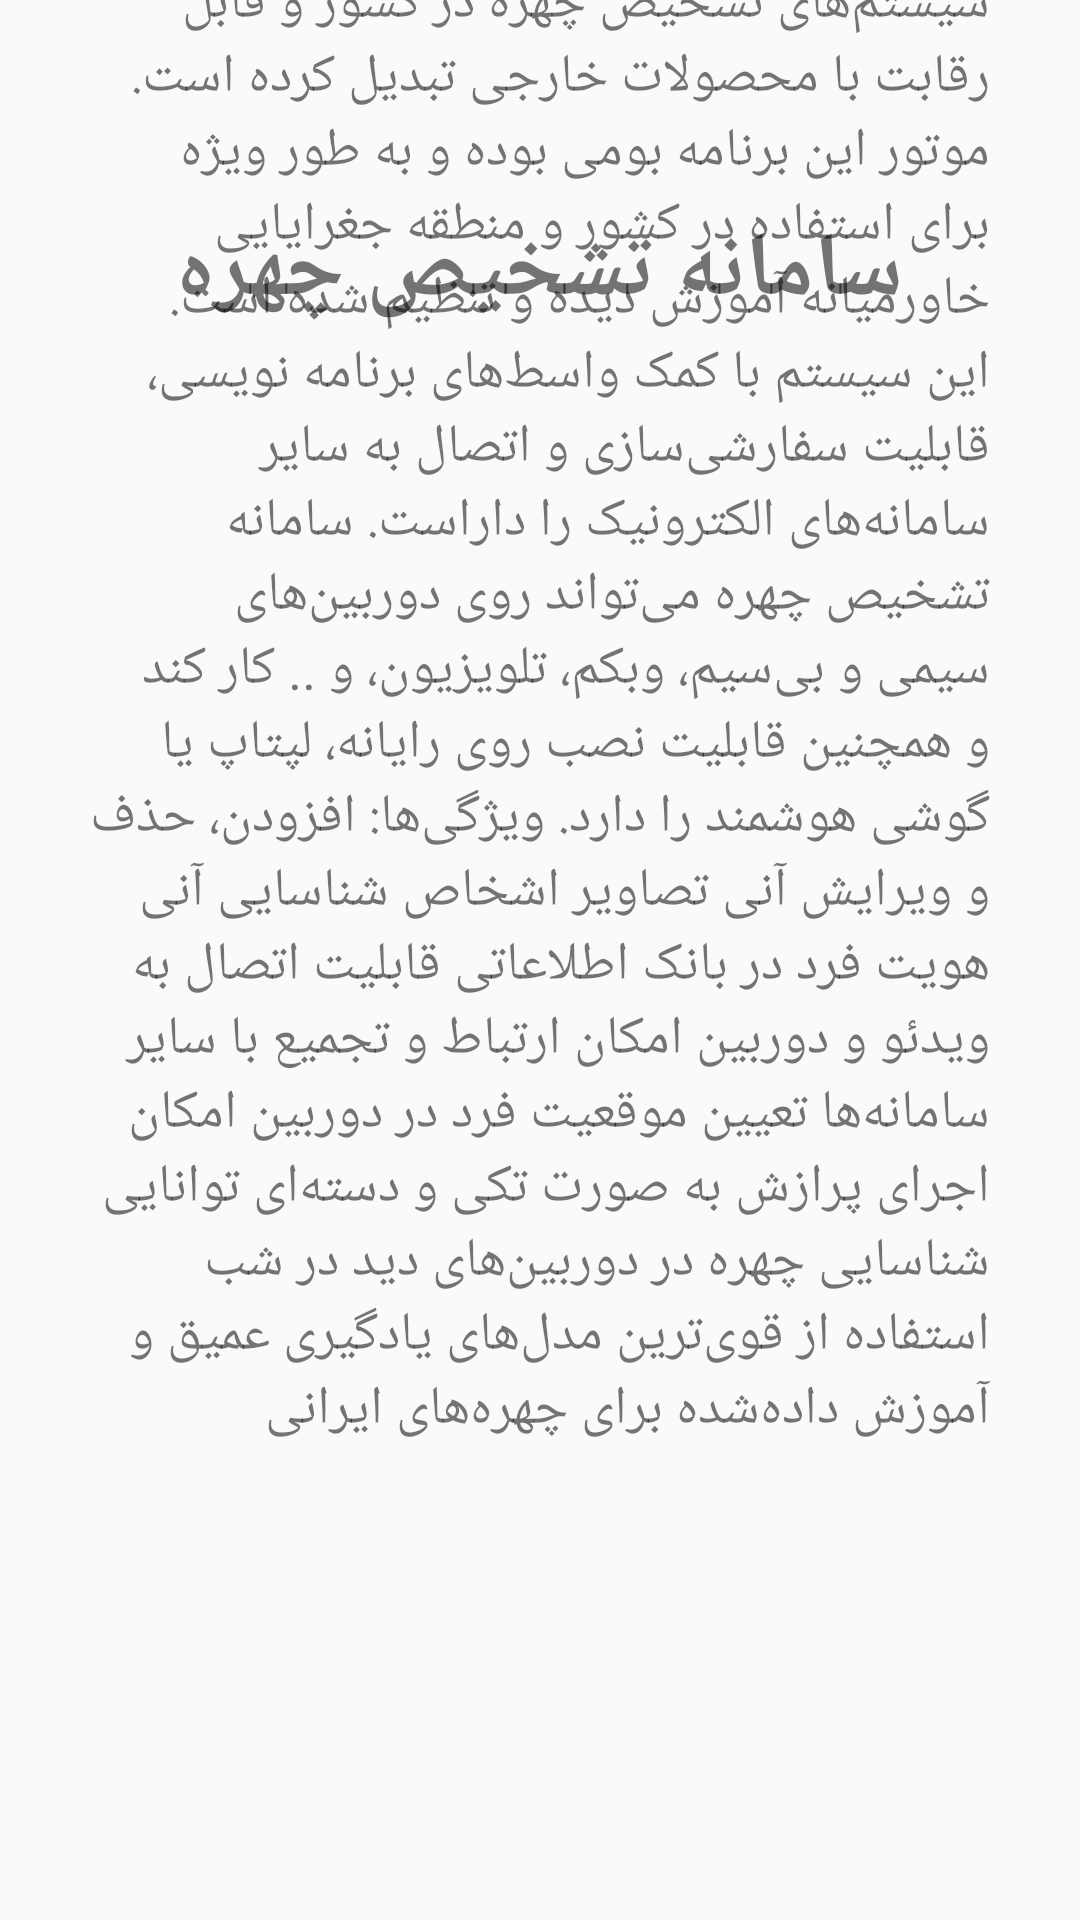

The Android layout XML behind this screen, and the referenced resources:
<!-- AndroidManifest.xml: application theme AppTheme -->
<!-- res/layout/fragment_aboutusfragment.xml -->
<?xml version="1.0" encoding="utf-8"?>
<FrameLayout xmlns:android="http://schemas.android.com/apk/res/android"
    xmlns:tools="http://schemas.android.com/tools"
    android:layout_width="match_parent"
    android:layout_height="match_parent"
    android:background="#00000000"
    tools:context=".aboutusfragment">

    <ScrollView
        android:layout_width="match_parent"
        android:layout_height="match_parent">

        <RelativeLayout
            android:layout_width="match_parent"
            android:layout_height="match_parent">

            <TextView
                android:textStyle="bold"
                android:layout_width="wrap_content"
                android:layout_height="wrap_content"
                android:layout_centerHorizontal="true"
                android:layout_marginTop="70dp"
                android:text="سامانه تشخیص چهره"
                android:textAlignment="center"
                android:textSize="30dp" />

            <ImageView
                android:id="@+id/aboutusimage"
                android:layout_width="match_parent"
                android:layout_height="wrap_content"
                android:layout_marginHorizontal="10dp"
                android:layout_marginTop="-30dp"
                android:src="@drawable/main" />

            <TextView
                android:textSize="18dp"
                android:layout_marginTop="-130dp"
                android:layout_width="wrap_content"
                android:layout_height="wrap_content"
                android:layout_below="@+id/aboutusimage"
                android:layout_marginHorizontal="30dp"
                android:text="@string/aboutus"/>
        </RelativeLayout>
    </ScrollView>
</FrameLayout>
<!-- resources referenced by this layout -->
<resources>
  <string name="aboutus">سامانه تشخیص چهره مرکز آپا، یک نرمافزار نظارتی است که قادر است به طور خودکار مکان و هویت چهره‌های انسان را در تصاویر دیجیتال تشخیص دهد. ترکیب منحصر به فردی از تحقیق در لبه دانش با خدمات توسعه نرم‌افزار، این سیستم را به یکی از برترین سیستم‌های تشخیص چهره در کشور و قابل رقابت با محصولات خارجی تبدیل کرده است. موتور این برنامه بومی بوده و به طور ویژه برای استفاده در کشور و منطقه جغرایایی خاورمیانه آموزش دیده و تنظیم شده است.
  
  این سیستم با کمک واسط‌های برنامه نویسی، قابلیت سفارشی‌سازی و اتصال به سایر سامانه‌های الکترونیک را داراست. سامانه تشخیص چهره می‌تواند روی دوربین‌های سیمی و بی‌سیم، وبکم، تلویزیون، و .. کار کند و همچنین قابلیت نصب روی رایانه، لپتاپ یا گوشی هوشمند را دارد.
  
  ویژگی‌ها:
  
  افزودن، حذف و ویرایش آنی تصاویر اشخاص
  
  شناسایی آنی هویت فرد در بانک اطلاعاتی
  
  قابلیت اتصال به ویدئو و دوربین
  
  امکان ارتباط و تجمیع با سایر سامانه‌ها
  
  تعیین موقعیت فرد در دوربین
  
  امکان اجرای پرازش به صورت تکی و دسته‌ای
  
  توانایی شناسایی چهره در دوربین‌های دید در شب
  
  استفاده از قوی‌ترین مدل‌های یادگیری عمیق و آموزش داده‌شده برای چهره‌های ایرانی</string>
  <style name="AppTheme" parent="Theme.AppCompat.Light.DarkActionBar">
          
          <item name="colorPrimary">@color/colorPrimary</item>
          <item name="colorPrimaryDark">@color/colorPrimaryDark</item>
          <item name="colorAccent">@color/colorAccent</item>
  
          <item name="windowNoTitle">true</item>
          <item name="windowActionBar">false</item>
          <item name="android:windowFullscreen">true</item>
      </style>
  <color name="colorPrimary">#3F51B5</color>
  <color name="colorPrimaryDark">#303F9F</color>
  <color name="colorAccent">#3aeff9</color>
</resources>
